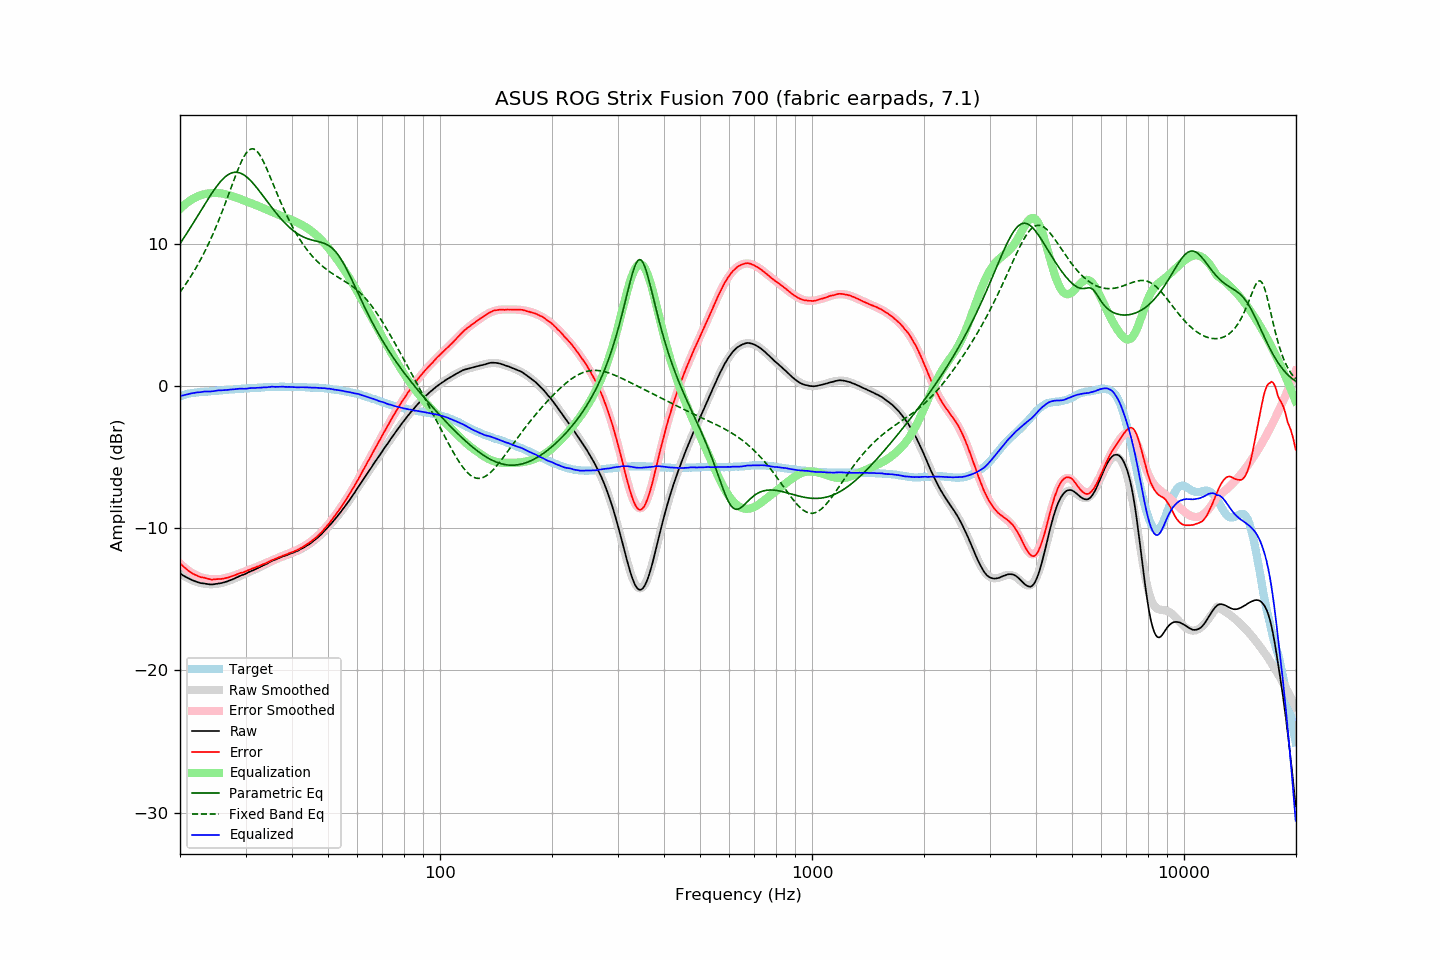

Data behind this chart, as committed beside it:
frequency, raw, error, smoothed, error_smoothed, equalization, parametric_eq, fixed_band_eq, equalized_raw, equalized_smoothed, target
20.00, -13.17, -12.44, -13.17, -12.47, 12.47, 10.02, 6.61, -0.70, -0.70, -0.72
20.20, -13.25, -12.56, -13.25, -12.58, 12.58, 10.19, 6.77, -0.67, -0.67, -0.68
20.40, -13.32, -12.68, -13.32, -12.68, 12.68, 10.36, 6.92, -0.64, -0.64, -0.64
20.61, -13.39, -12.77, -13.39, -12.78, 12.78, 10.54, 7.08, -0.61, -0.61, -0.61
20.81, -13.45, -12.88, -13.45, -12.87, 12.87, 10.71, 7.25, -0.58, -0.58, -0.57
21.02, -13.51, -12.98, -13.51, -12.95, 12.95, 10.89, 7.42, -0.56, -0.56, -0.53
21.23, -13.57, -13.06, -13.57, -13.03, 13.03, 11.07, 7.59, -0.54, -0.53, -0.51
21.44, -13.62, -13.13, -13.62, -13.11, 13.11, 11.25, 7.77, -0.51, -0.51, -0.49
21.66, -13.67, -13.19, -13.67, -13.18, 13.18, 11.43, 7.95, -0.49, -0.49, -0.47
21.87, -13.71, -13.25, -13.71, -13.24, 13.24, 11.61, 8.14, -0.47, -0.47, -0.46
22.09, -13.75, -13.31, -13.75, -13.30, 13.30, 11.80, 8.33, -0.45, -0.45, -0.44
22.31, -13.79, -13.36, -13.79, -13.35, 13.35, 11.98, 8.53, -0.44, -0.43, -0.43
22.54, -13.83, -13.40, -13.82, -13.40, 13.40, 12.17, 8.74, -0.43, -0.42, -0.42
22.76, -13.86, -13.45, -13.85, -13.44, 13.44, 12.35, 8.94, -0.42, -0.41, -0.41
22.99, -13.87, -13.45, -13.87, -13.47, 13.47, 12.54, 9.16, -0.40, -0.40, -0.41
23.22, -13.88, -13.47, -13.89, -13.50, 13.50, 12.72, 9.38, -0.38, -0.39, -0.40
23.45, -13.90, -13.51, -13.91, -13.52, 13.52, 12.90, 9.61, -0.37, -0.39, -0.39
23.69, -13.92, -13.53, -13.92, -13.55, 13.55, 13.08, 9.84, -0.37, -0.38, -0.38
23.92, -13.94, -13.57, -13.93, -13.56, 13.56, 13.26, 10.08, -0.38, -0.37, -0.37
24.16, -13.95, -13.60, -13.93, -13.57, 13.57, 13.43, 10.32, -0.37, -0.36, -0.35
24.40, -13.95, -13.61, -13.93, -13.58, 13.58, 13.61, 10.57, -0.36, -0.35, -0.33
24.65, -13.94, -13.60, -13.93, -13.59, 13.59, 13.77, 10.83, -0.35, -0.34, -0.34
24.89, -13.92, -13.58, -13.92, -13.59, 13.59, 13.93, 11.09, -0.33, -0.33, -0.33
25.14, -13.90, -13.57, -13.91, -13.59, 13.59, 14.08, 11.37, -0.31, -0.32, -0.32
25.39, -13.88, -13.57, -13.89, -13.58, 13.58, 14.23, 11.64, -0.30, -0.31, -0.31
25.65, -13.87, -13.57, -13.87, -13.57, 13.57, 14.36, 11.92, -0.30, -0.30, -0.29
25.91, -13.85, -13.56, -13.85, -13.56, 13.56, 14.49, 12.21, -0.29, -0.29, -0.29
26.16, -13.82, -13.53, -13.81, -13.54, 13.54, 14.61, 12.51, -0.28, -0.28, -0.28
26.43, -13.79, -13.52, -13.78, -13.51, 13.51, 14.71, 12.80, -0.28, -0.27, -0.27
26.69, -13.75, -13.48, -13.74, -13.48, 13.48, 14.80, 13.11, -0.27, -0.26, -0.26
26.96, -13.71, -13.47, -13.70, -13.45, 13.45, 14.88, 13.41, -0.26, -0.25, -0.24
27.23, -13.66, -13.43, -13.66, -13.42, 13.42, 14.94, 13.72, -0.24, -0.24, -0.23
27.50, -13.62, -13.39, -13.62, -13.38, 13.38, 14.99, 14.03, -0.23, -0.23, -0.23
27.77, -13.58, -13.34, -13.57, -13.35, 13.35, 15.03, 14.34, -0.23, -0.23, -0.23
28.05, -13.53, -13.31, -13.53, -13.31, 13.31, 15.04, 14.64, -0.22, -0.22, -0.21
28.33, -13.47, -13.25, -13.48, -13.27, 13.27, 15.05, 14.93, -0.20, -0.21, -0.21
28.62, -13.42, -13.22, -13.43, -13.23, 13.23, 15.03, 15.22, -0.19, -0.20, -0.20
28.90, -13.36, -13.16, -13.38, -13.18, 13.18, 15.01, 15.49, -0.17, -0.19, -0.19
29.19, -13.32, -13.12, -13.33, -13.14, 13.14, 14.96, 15.75, -0.18, -0.19, -0.19
29.48, -13.28, -13.11, -13.28, -13.10, 13.10, 14.91, 15.98, -0.18, -0.18, -0.16
29.78, -13.24, -13.07, -13.23, -13.06, 13.06, 14.84, 16.19, -0.18, -0.17, -0.17
30.08, -13.19, -13.03, -13.18, -13.01, 13.01, 14.76, 16.37, -0.18, -0.17, -0.16
30.38, -13.13, -12.97, -13.13, -12.97, 12.97, 14.66, 16.51, -0.16, -0.16, -0.16
30.68, -13.07, -12.93, -13.08, -12.92, 12.92, 14.56, 16.61, -0.14, -0.15, -0.14
30.99, -13.02, -12.88, -13.03, -12.88, 12.88, 14.45, 16.68, -0.14, -0.14, -0.14
31.30, -12.97, -12.83, -12.98, -12.84, 12.84, 14.33, 16.70, -0.13, -0.14, -0.14
31.61, -12.93, -12.80, -12.93, -12.80, 12.80, 14.20, 16.67, -0.13, -0.13, -0.13
31.93, -12.88, -12.76, -12.87, -12.75, 12.75, 14.06, 16.61, -0.13, -0.12, -0.12
32.24, -12.82, -12.69, -12.82, -12.70, 12.70, 13.92, 16.51, -0.11, -0.11, -0.12
32.57, -12.77, -12.67, -12.76, -12.66, 12.66, 13.78, 16.37, -0.11, -0.11, -0.10
32.89, -12.71, -12.60, -12.71, -12.61, 12.61, 13.63, 16.20, -0.10, -0.10, -0.10
33.22, -12.66, -12.56, -12.65, -12.56, 12.56, 13.48, 16.00, -0.10, -0.09, -0.09
33.55, -12.60, -12.51, -12.60, -12.51, 12.51, 13.33, 15.78, -0.09, -0.09, -0.08
33.89, -12.55, -12.48, -12.54, -12.46, 12.46, 13.18, 15.54, -0.09, -0.08, -0.07
34.23, -12.50, -12.43, -12.49, -12.41, 12.41, 13.03, 15.28, -0.09, -0.07, -0.07
34.57, -12.43, -12.36, -12.43, -12.36, 12.36, 12.88, 15.02, -0.06, -0.07, -0.06
34.92, -12.37, -12.31, -12.37, -12.31, 12.31, 12.73, 14.75, -0.06, -0.06, -0.06
35.27, -12.30, -12.25, -12.32, -12.26, 12.26, 12.58, 14.47, -0.04, -0.06, -0.05
35.62, -12.26, -12.21, -12.27, -12.22, 12.22, 12.44, 14.20, -0.04, -0.05, -0.05
35.97, -12.22, -12.16, -12.22, -12.17, 12.17, 12.29, 13.92, -0.05, -0.05, -0.05
... 635 more rows
